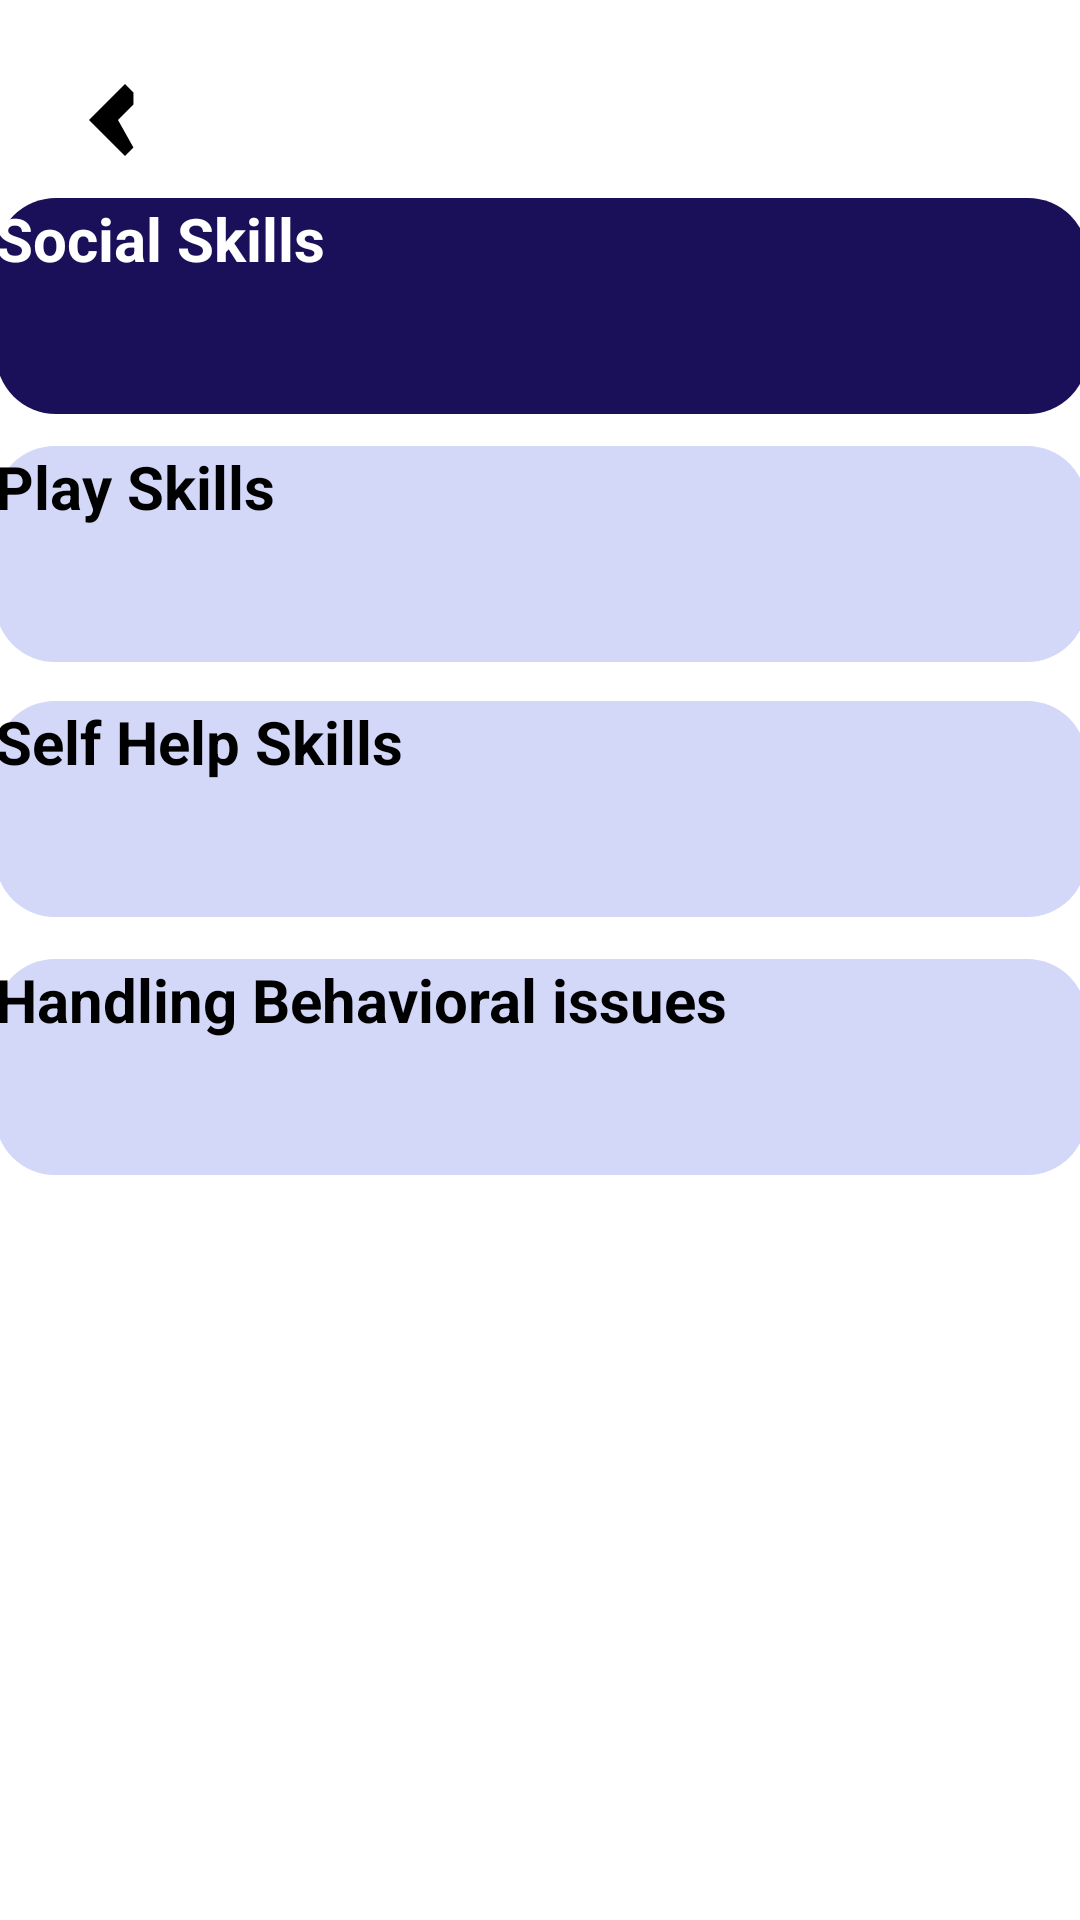

Layout XML and referenced resources for this Android screen:
<!-- AndroidManifest.xml: application theme Theme.Autism -->
<!-- res/layout/activity_cs.xml -->
<?xml version="1.0" encoding="utf-8"?>
<android.support.constraint.ConstraintLayout xmlns:android="http://schemas.android.com/apk/res/android"
    xmlns:app="http://schemas.android.com/apk/res-auto"
    xmlns:tools="http://schemas.android.com/tools"
    android:layout_width="match_parent"
    android:layout_height="match_parent">

    <ImageView
        android:id="@+id/backIcon"
        android:layout_width="48dp"
        android:layout_height="48dp"
        android:src="@drawable/ic_ios_back"
        app:layout_constraintBottom_toBottomOf="parent"
        app:layout_constraintEnd_toEndOf="parent"
        app:layout_constraintHorizontal_bias="0.044"
        app:layout_constraintStart_toStartOf="parent"
        app:layout_constraintTop_toTopOf="parent"
        app:layout_constraintVertical_bias="0.027" />


    <Button
        android:id="@+id/button6"
        android:layout_width="364dp"
        android:layout_height="72dp"
        android:text="Social Skills"
        android:textSize="20dp"
        android:textStyle="bold"
        android:textColor="@color/white"
        android:textAllCaps="false"
        android:background="@drawable/rounded_button1"
        android:backgroundTint="#1A0F59"
        app:layout_constraintBottom_toBottomOf="parent"
        app:layout_constraintEnd_toEndOf="parent"
        app:layout_constraintHorizontal_bias="0.489"
        app:layout_constraintStart_toStartOf="parent"
        app:layout_constraintTop_toTopOf="parent"
        app:layout_constraintVertical_bias="0.116" />

    <Button
        android:id="@+id/button7"
        android:layout_width="364dp"
        android:layout_height="72dp"
        android:text="Play Skills"
        android:textSize="20dp"
        android:textStyle="bold"
        android:textAllCaps="false"
        android:backgroundTint="#D3D7F8"
        android:background="@drawable/rounded_button1"
        app:layout_constraintBottom_toBottomOf="parent"
        app:layout_constraintEnd_toEndOf="parent"
        app:layout_constraintHorizontal_bias="0.51"
        app:layout_constraintStart_toStartOf="parent"
        app:layout_constraintTop_toBottomOf="@+id/button6"
        app:layout_constraintVertical_bias="0.025" />

    <Button
        android:id="@+id/button8"
        android:layout_width="364dp"
        android:layout_height="72dp"
        android:text="Self Help Skills"
        android:textSize="20dp"
        android:textStyle="bold"
        android:textAllCaps="false"
        android:background="@drawable/rounded_button1"
        android:backgroundTint="#D3D7F8"
        app:layout_constraintBottom_toBottomOf="parent"
        app:layout_constraintEnd_toEndOf="parent"
        app:layout_constraintHorizontal_bias="0.51"
        app:layout_constraintStart_toStartOf="parent"
        app:layout_constraintTop_toBottomOf="@+id/button7"
        app:layout_constraintVertical_bias="0.037" />

    <Button
        android:id="@+id/button9"
        android:layout_width="364dp"
        android:layout_height="72dp"
        android:text="Handling Behavioral issues"
        android:textSize="20dp"
        android:textStyle="bold"
        android:textAllCaps="false"
        android:background="@drawable/rounded_button1"
        android:backgroundTint="#D3D7F8"
        app:layout_constraintBottom_toBottomOf="parent"
        app:layout_constraintEnd_toEndOf="parent"
        app:layout_constraintHorizontal_bias="0.51"
        app:layout_constraintStart_toStartOf="parent"
        app:layout_constraintTop_toBottomOf="@+id/button8"
        app:layout_constraintVertical_bias="0.053" />

    <ImageView
        android:id="@+id/imageView11"
        android:layout_width="377dp"
        android:layout_height="300dp"
        app:layout_constraintBottom_toBottomOf="parent"
        app:layout_constraintEnd_toEndOf="parent"
        app:layout_constraintHorizontal_bias="0.676"
        app:layout_constraintStart_toStartOf="parent"
        app:layout_constraintTop_toTopOf="parent"
        app:layout_constraintVertical_bias="0.962"
        app:srcCompat="@drawable/img_8" />
</android.support.constraint.ConstraintLayout>
<!-- resources referenced by this layout -->
<resources>
  <color name="white">#FFFFFFFF</color>
  <!-- drawable ic_ios_back (drawable) -->
  <?xml version="1.0" encoding="utf-8"?>
  <vector xmlns:android="http://schemas.android.com/apk/res/android"
          android:width="24dp"
          android:height="24dp"
          android:viewportWidth="24.0"
          android:viewportHeight="24.0"
          android:tint="#000000">
  
          <path
              android:fillColor="#000000"
              android:pathData="M15.41,7.41L14,6L8,12l6,6l1.41,-1.41L12.83,12l2.58,-2.58Z"
              />
      </vector>
  <!-- drawable img_8: png bitmap (drawable, 618116 bytes) -->
  <!-- drawable rounded_button1 (drawable) -->
  <?xml version="1.0" encoding="utf-8"?>
  <shape xmlns:android="http://schemas.android.com/apk/res/android">
      <corners android:radius="20dp" />
      <solid android:color="#D3D7F8" />
  </shape>
  <style name="Theme.Autism" parent="Theme.AppCompat.Light.NoActionBar">
          
          <item name="colorPrimary">@color/purple_200</item>
          <item name="colorPrimaryDark">@android:color/transparent</item>
          <item name="colorAccent">@color/teal_200</item>
  
          
      </style>
  <color name="purple_200">#FFBB86FC</color>
  <color name="teal_200">#FF03DAC5</color>
</resources>
